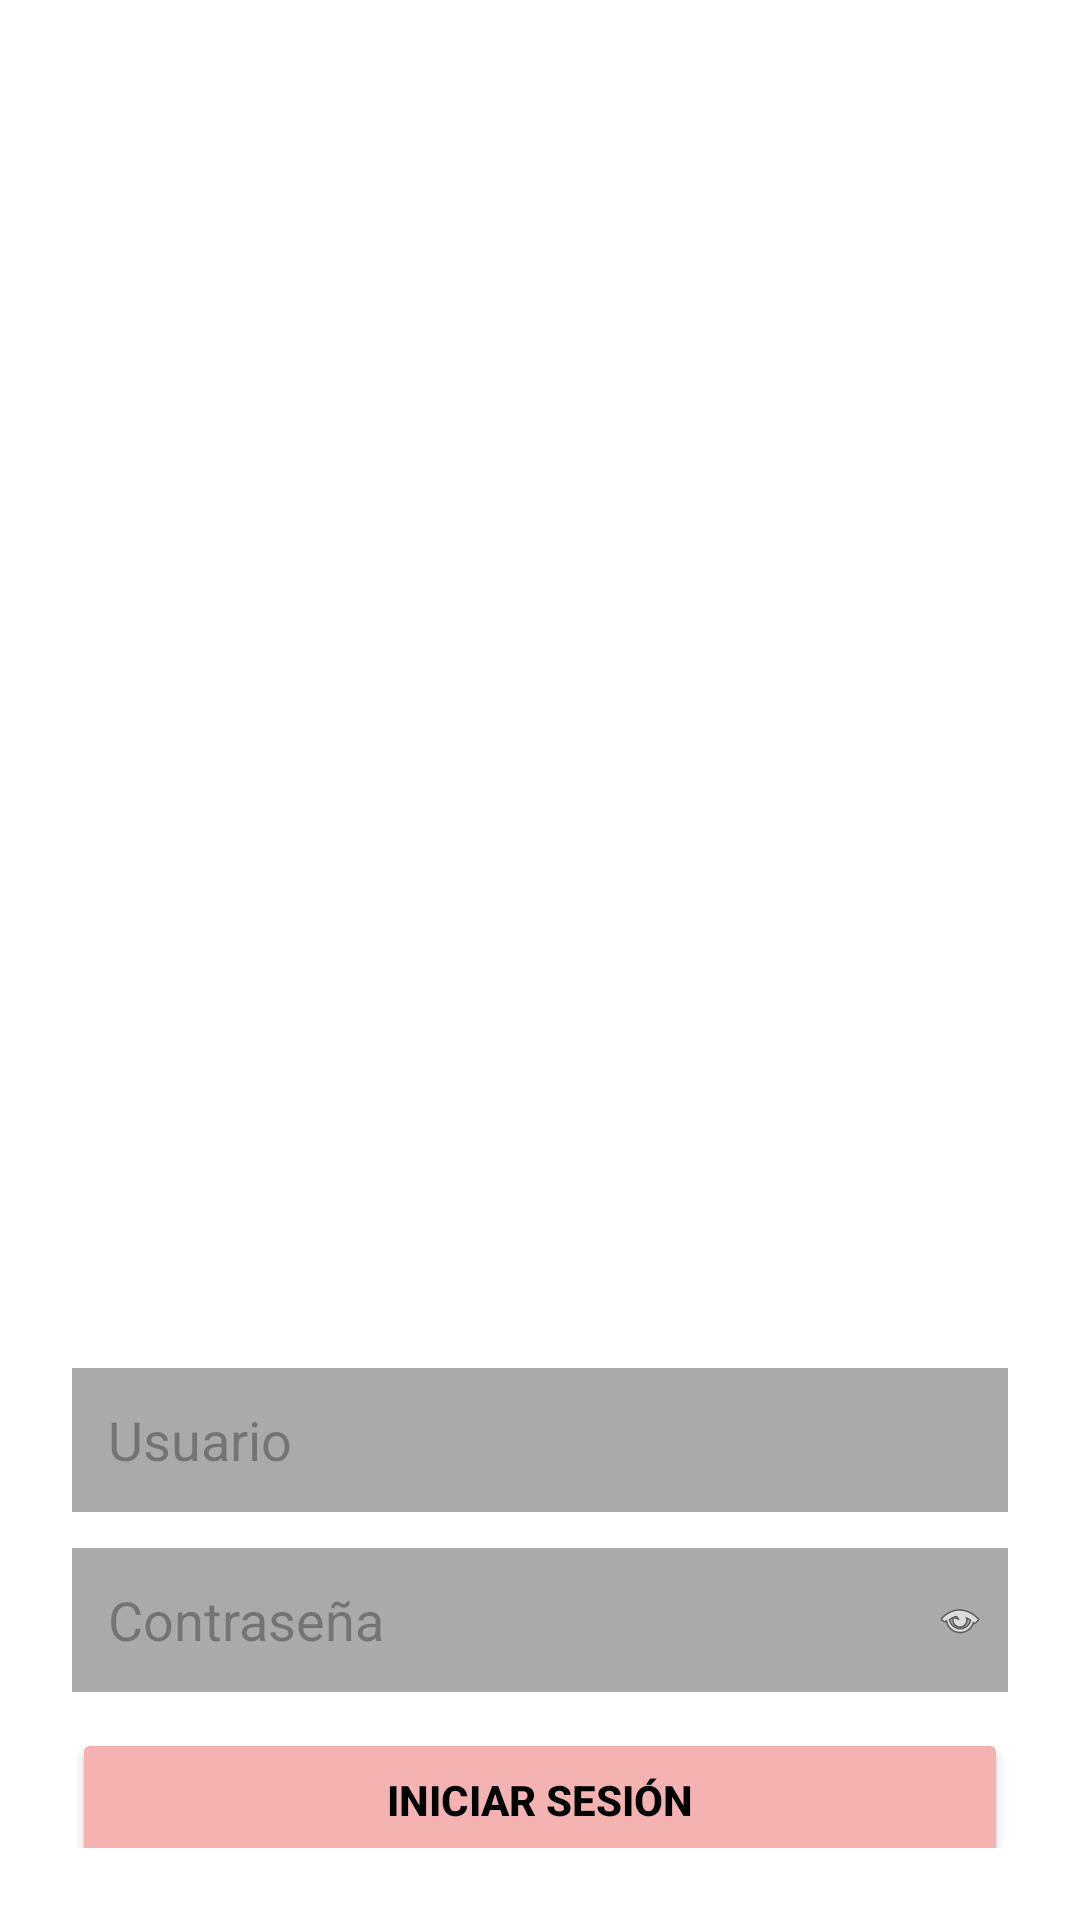

Layout XML and referenced resources for this Android screen:
<!-- AndroidManifest.xml: application theme Theme.VANLOTUS -->
<!-- res/layout/activity_login.xml -->
<?xml version="1.0" encoding="utf-8"?>
<LinearLayout xmlns:android="http://schemas.android.com/apk/res/android"
    android:layout_width="match_parent"
    android:layout_height="match_parent"
    android:orientation="vertical"
    android:gravity="center_horizontal"
    android:background="@android:color/white"
    android:padding="24dp">

    <ImageView
        android:id="@+id/logoImageView"
        android:layout_width="360dp"
        android:layout_height="360dp"
        android:src="@drawable/vanlotuslogo"
        android:contentDescription="Logo VAN LOTUS"
        android:layout_marginTop="48dp"
        android:layout_marginBottom="24dp" />

    <EditText
        android:id="@+id/usernameEditText"
        android:layout_width="match_parent"
        android:layout_height="48dp"
        android:hint="Usuario"
        android:background="@android:color/darker_gray"
        android:padding="12dp"
        android:layout_marginBottom="12dp"
        android:inputType="text" />

    <RelativeLayout
        android:layout_width="match_parent"
        android:layout_height="48dp"
        android:layout_marginBottom="12dp">

        <EditText
            android:id="@+id/passwordEditText"
            android:layout_width="match_parent"
            android:layout_height="match_parent"
            android:hint="Contraseña"
            android:background="@android:color/darker_gray"
            android:padding="12dp"
            android:inputType="textPassword" />

        <ImageView
            android:id="@+id/togglePassword"
            android:layout_width="32dp"
            android:layout_height="32dp"
            android:src="@android:drawable/ic_menu_view"
            android:layout_alignParentEnd="true"
            android:layout_centerVertical="true"
            android:padding="8dp"
            android:contentDescription="Mostrar/Ocultar contraseña" />
    </RelativeLayout>

    <Button
        android:id="@+id/loginButton"
        android:layout_width="match_parent"
        android:layout_height="48dp"
        android:text="Iniciar Sesión"
        android:backgroundTint="#F4B2B2"
        android:textColor="@android:color/black"
        android:textStyle="bold"
        android:layout_marginBottom="16dp" />

    <TextView
        android:id="@+id/forgotPasswordText"
        android:layout_width="wrap_content"
        android:layout_height="wrap_content"
        android:text="Recuperar contraseña"
        android:textColor="#888888"
        android:textStyle="italic"
        android:layout_gravity="center_horizontal" />

</LinearLayout>
<!-- resources referenced by this layout -->
<resources>
  <style name="Theme.VANLOTUS" parent="Base.Theme.VANLOTUS" />
  <style name="Base.Theme.VANLOTUS" parent="Theme.Material3.DayNight.NoActionBar">
          
          
      </style>
</resources>
